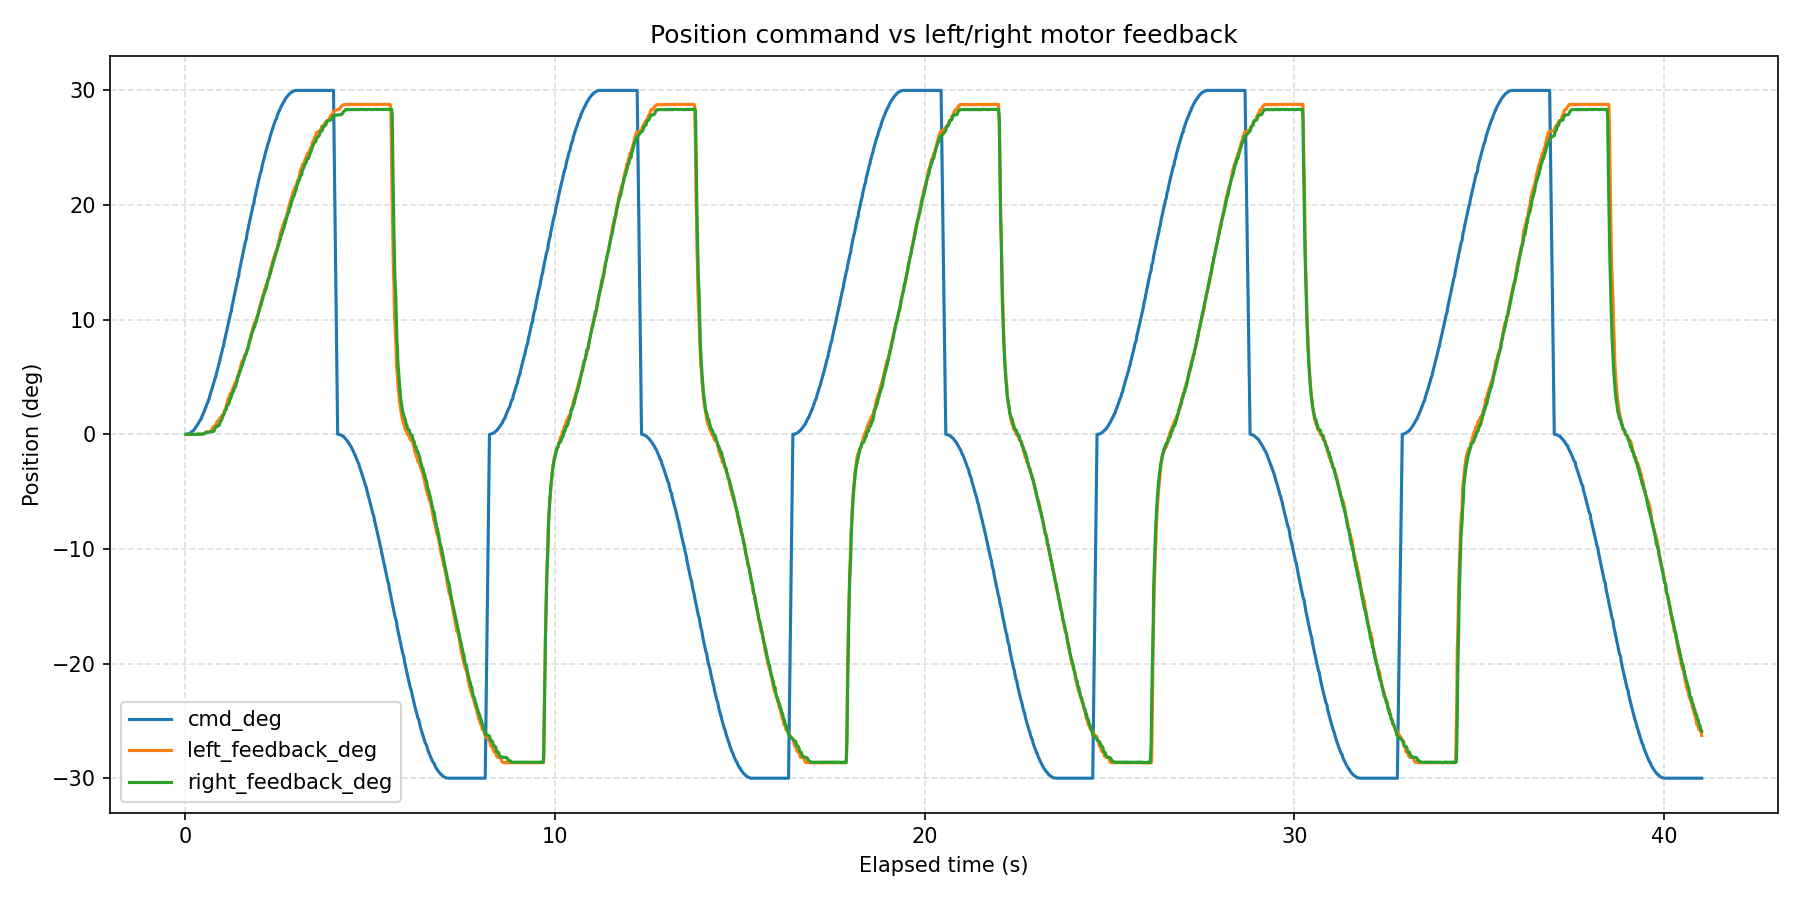

The file beside this chart, header and first rows:
wall_time_iso, wall_time_epoch_s, elapsed_s, phase_index, phase_command_position_deg, phase_duration_s, sample_index, command_position_deg, left_motor_id, left_motor_label, left_feedback_position_deg, left_feedback_speed_erpm, left_feedback_current_amps, left_feedback_temperature_c, left_feedback_error_code, left_feedback_error_description, left_is_fresh_feedback, right_motor_id, right_motor_label, right_feedback_position_deg, right_feedback_speed_erpm, right_feedback_current_amps, right_feedback_temperature_c, right_feedback_error_code
2026-08-12T13:44:39.903, 1786535080, 0.01653, 1, 30, 4, 1, 0.000000, 0x03, left, -0.01098, 22, -0.008791, 173, 0, No fault, False, 0x04, right, -0.01098, -112, -0.02051, 175, 0
2026-08-12T13:44:39.915, 1786535080, 0.02891, 1, 30, 4, 2, 0.003946, 0x03, left, -0.01098, -67, -0.02051, 172, 0, No fault, False, 0x04, right, -0.01098, 112, -0.01465, 173, 0
2026-08-12T13:44:39.926, 1786535080, 0.04015, 1, 30, 4, 3, 0.009581, 0x03, left, -0.01098, 112, -0.03223, 173, 0, No fault, False, 0x04, right, -0.01098, -67, -0.03809, 171, 0
2026-08-12T13:44:39.941, 1786535080, 0.05465, 1, 30, 4, 4, 0.01683, 0x03, left, -0.01098, -67, -0.02637, 173, 0, No fault, False, 0x04, right, -0.01098, 22, -0.02637, 174, 0
2026-08-12T13:44:39.952, 1786535080, 0.06594, 1, 30, 4, 5, 0.02946, 0x03, left, -0.01098, 112, -0.02637, 172, 0, No fault, False, 0x04, right, -0.01098, 112, -0.02637, 175, 0
2026-08-12T13:44:39.967, 1786535080, 0.08041, 1, 30, 4, 6, 0.04154, 0x03, left, -0.01098, -112, -0.008791, 173, 0, No fault, False, 0x04, right, -0.01098, 112, -0.02637, 174, 0
2026-08-12T13:44:39.978, 1786535080, 0.09159, 1, 30, 4, 7, 0.06017, 0x03, left, -0.01098, -67, -0.03223, 174, 0, No fault, False, 0x04, right, -0.01098, 22, -0.01465, 175, 0
2026-08-12T13:44:39.992, 1786535080, 0.1058, 1, 30, 4, 8, 0.07682, 0x03, left, -0.01098, 67, -0.02637, 174, 0, No fault, False, 0x04, right, -0.01098, 67, -0.01465, 175, 0
2026-08-12T13:44:40.003, 1786535080, 0.1167, 1, 30, 4, 9, 0.1011, 0x03, left, -0.03294, -201, -0.02051, 173, 0, No fault, False, 0x04, right, -0.01098, -67, -0.02637, 174, 0
2026-08-12T13:44:40.018, 1786535080, 0.1314, 1, 30, 4, 10, 0.1219, 0x03, left, -0.01098, -67, -0.01465, 173, 0, No fault, False, 0x04, right, -0.01098, 112, -0.01465, 174, 0
2026-08-12T13:44:40.029, 1786535080, 0.1427, 1, 30, 4, 11, 0.1532, 0x03, left, -0.01098, -22, -0.02051, 170, 0, No fault, False, 0x04, right, -0.01098, -67, -0.008791, 174, 0
2026-08-12T13:44:40.043, 1786535080, 0.157, 1, 30, 4, 12, 0.1797, 0x03, left, -0.01098, -22, -0.01465, 173, 0, No fault, False, 0x04, right, -0.01098, -67, -0.02051, 174, 0
2026-08-12T13:44:40.054, 1786535080, 0.1683, 1, 30, 4, 13, 0.216, 0x03, left, -0.01098, -67, -0.01465, 173, 0, No fault, False, 0x04, right, -0.01098, 22, -0.01465, 174, 0
2026-08-12T13:44:40.066, 1786535080, 0.1797, 1, 30, 4, 14, 0.2468, 0x03, left, -0.01098, -22, -0.008791, 174, 0, No fault, False, 0x04, right, -0.01098, -67, -0.008791, 177, 0
2026-08-12T13:44:40.086, 1786535080, 0.2, 1, 30, 4, 15, 0.2828, 0x03, left, -0.01098, -22, -0.008791, 173, 0, No fault, True, 0x04, right, -0.01098, -67, -0.008791, 174, 0
2026-08-12T13:44:40.109, 1786535080, 0.2224, 1, 30, 4, 16, 0.3467, 0x03, left, -0.01098, 112, 0.002930, 172, 0, No fault, False, 0x04, right, -0.01098, -67, -0.008791, 174, 0
2026-08-12T13:44:40.123, 1786535080, 0.2367, 1, 30, 4, 17, 0.4243, 0x03, left, -0.01098, -22, 0.008791, 174, 0, No fault, True, 0x04, right, -0.01098, 22, 0.01465, 174, 0
2026-08-12T13:44:40.135, 1786535080, 0.2487, 1, 30, 4, 18, 0.4802, 0x03, left, -0.01098, -67, 0.008791, 173, 0, No fault, False, 0x04, right, -0.01098, 22, 0.01465, 174, 0
2026-08-12T13:44:40.148, 1786535080, 0.2622, 1, 30, 4, 19, 0.5285, 0x03, left, -0.01098, -67, 0.02051, 173, 0, No fault, False, 0x04, right, -0.01098, -112, 0.01465, 173, 0
2026-08-12T13:44:40.160, 1786535080, 0.274, 1, 30, 4, 20, 0.5843, 0x03, left, -0.01098, -22, 0.008791, 171, 0, No fault, False, 0x04, right, 0.01098, 201, 0.01465, 173, 0
2026-08-12T13:44:40.171, 1786535080, 0.2851, 1, 30, 4, 21, 0.6364, 0x03, left, -0.01098, -112, 0.01465, 174, 0, No fault, False, 0x04, right, -0.01098, -22, 0.008791, 174, 0
2026-08-12T13:44:40.184, 1786535080, 0.298, 1, 30, 4, 22, 0.6884, 0x03, left, -0.01098, -67, 0.01465, 173, 0, No fault, False, 0x04, right, -0.01098, -156, 0.02051, 174, 0
2026-08-12T13:44:40.196, 1786535080, 0.3097, 1, 30, 4, 23, 0.7501, 0x03, left, -0.01098, 67, 0.04396, 173, 0, No fault, False, 0x04, right, -0.01098, 22, 0.03223, 174, 0
2026-08-12T13:44:40.207, 1786535080, 0.321, 1, 30, 4, 24, 0.8078, 0x03, left, -0.01098, 22, 0.02051, 173, 0, No fault, False, 0x04, right, 0.01098, 246, 0.04396, 174, 0
2026-08-12T13:44:40.220, 1786535080, 0.3336, 1, 30, 4, 25, 0.8665, 0x03, left, -0.01098, -67, 0.03223, 173, 0, No fault, False, 0x04, right, -0.01098, -22, 0.04396, 174, 0
2026-08-12T13:44:40.231, 1786535080, 0.3451, 1, 30, 4, 26, 0.9339, 0x03, left, 0.01098, 67, 0.05568, 173, 0, No fault, False, 0x04, right, 0.01098, 112, 0.04396, 177, 0
2026-08-12T13:44:40.242, 1786535080, 0.3561, 1, 30, 4, 27, 0.9977, 0x03, left, 0.01098, 67, 0.04982, 171, 0, No fault, False, 0x04, right, -0.01098, 22, 0.05568, 175, 0
2026-08-12T13:44:40.256, 1786535080, 0.3695, 1, 30, 4, 28, 1.06, 0x03, left, 0.01098, 22, 0.05568, 173, 0, No fault, True, 0x04, right, 0.01098, 112, 0.06154, 174, 0
2026-08-12T13:44:40.267, 1786535080, 0.3808, 1, 30, 4, 29, 1.14, 0x03, left, 0.01098, 67, 0.0674, 172, 0, No fault, False, 0x04, right, 0.01098, 22, 0.06154, 177, 0
2026-08-12T13:44:40.278, 1786535080, 0.3918, 1, 30, 4, 30, 1.209, 0x03, left, -0.01098, -156, 0.0674, 170, 0, No fault, False, 0x04, right, 0.01098, -67, 0.06154, 174, 0
2026-08-12T13:44:40.295, 1786535080, 0.4091, 1, 30, 4, 31, 1.277, 0x03, left, 0.01098, -156, 0.0674, 173, 0, No fault, True, 0x04, right, 0.01098, -22, 0.07326, 178, 0
2026-08-12T13:44:40.317, 1786535080, 0.4311, 1, 30, 4, 32, 1.39, 0x03, left, 0.01098, 156, 0.08498, 173, 0, No fault, False, 0x04, right, 0.01098, -67, 0.07326, 176, 0
2026-08-12T13:44:40.331, 1786535080, 0.4448, 1, 30, 4, 33, 1.539, 0x03, left, 0.01098, -67, 0.08498, 173, 0, No fault, False, 0x04, right, 0.01098, -201, 0.08498, 174, 0
2026-08-12T13:44:40.342, 1786535080, 0.4558, 1, 30, 4, 34, 1.634, 0x03, left, 0.03294, 22, 0.08498, 173, 0, No fault, False, 0x04, right, 0.01098, -22, 0.09084, 175, 0
2026-08-12T13:44:40.353, 1786535080, 0.4668, 1, 30, 4, 35, 1.714, 0x03, left, 0.03294, 22, 0.09084, 173, 0, No fault, False, 0x04, right, 0.03294, -67, 0.09084, 176, 0
2026-08-12T13:44:40.367, 1786535080, 0.4803, 1, 30, 4, 36, 1.795, 0x03, left, 0.03294, -22, 0.0967, 172, 0, No fault, False, 0x04, right, 0.03294, 156, 0.1084, 172, 0
2026-08-12T13:44:40.377, 1786535080, 0.4913, 1, 30, 4, 37, 1.897, 0x03, left, 0.05491, 67, 0.1026, 173, 0, No fault, False, 0x04, right, 0.03294, -112, 0.1026, 174, 0
2026-08-12T13:44:40.388, 1786535080, 0.5021, 1, 30, 4, 38, 1.981, 0x03, left, 0.05491, 22, 0.1143, 173, 0, No fault, False, 0x04, right, 0.05491, 67, 0.1143, 176, 0
2026-08-12T13:44:40.402, 1786535080, 0.516, 1, 30, 4, 39, 2.068, 0x03, left, 0.09883, 112, 0.09084, 173, 0, No fault, False, 0x04, right, 0.05491, 67, 0.1084, 175, 0
2026-08-12T13:44:40.413, 1786535080, 0.5269, 1, 30, 4, 40, 2.179, 0x03, left, 0.1208, 22, 0.03809, 173, 0, No fault, False, 0x04, right, 0.07687, 22, 0.0967, 174, 0
2026-08-12T13:44:40.424, 1786535080, 0.5378, 1, 30, 4, 41, 2.268, 0x03, left, 0.1647, 67, 0.05568, 172, 0, No fault, False, 0x04, right, 0.09883, -67, 0.09084, 174, 0
2026-08-12T13:44:40.438, 1786535080, 0.5517, 1, 30, 4, 42, 2.362, 0x03, left, 0.1867, 22, 0.1026, 172, 0, No fault, False, 0x04, right, 0.1428, 112, 0.07912, 174, 0
2026-08-12T13:44:40.449, 1786535080, 0.5626, 1, 30, 4, 43, 2.478, 0x03, left, 0.1867, -112, 0.1143, 174, 0, No fault, False, 0x04, right, 0.1647, 22, 0.126, 174, 0
2026-08-12T13:44:40.460, 1786535080, 0.5734, 1, 30, 4, 44, 2.573, 0x03, left, 0.1867, 112, 0.1319, 173, 0, No fault, False, 0x04, right, 0.1647, -22, 0.1377, 174, 0
2026-08-12T13:44:40.471, 1786535080, 0.5844, 1, 30, 4, 45, 2.669, 0x03, left, 0.2086, 22, 0.1436, 173, 0, No fault, False, 0x04, right, 0.1867, 112, 0.1553, 175, 0
2026-08-12T13:44:40.489, 1786535080, 0.6028, 1, 30, 4, 46, 2.769, 0x03, left, 0.2086, -22, 0.1495, 175, 0, No fault, False, 0x04, right, 0.1647, -22, 0.1612, 173, 0
2026-08-12T13:44:40.502, 1786535081, 0.6159, 1, 30, 4, 47, 2.94, 0x03, left, 0.2086, -22, 0.1729, 174, 0, No fault, False, 0x04, right, 0.1867, 67, 0.167, 174, 0
2026-08-12T13:44:40.523, 1786535081, 0.6363, 1, 30, 4, 48, 3.065, 0x03, left, 0.2306, 22, 0.1905, 174, 0, No fault, False, 0x04, right, 0.1867, -22, 0.1963, 174, 0
2026-08-12T13:44:40.537, 1786535081, 0.6505, 1, 30, 4, 49, 3.259, 0x03, left, 0.2306, 156, 0.2081, 173, 0, No fault, True, 0x04, right, 0.1867, -22, 0.2022, 175, 0
2026-08-12T13:44:40.549, 1786535081, 0.6631, 1, 30, 4, 50, 3.402, 0x03, left, 0.2306, 67, 0.2022, 173, 0, No fault, False, 0x04, right, 0.2086, 112, 0.2081, 174, 0
2026-08-12T13:44:40.562, 1786535081, 0.6761, 1, 30, 4, 51, 3.53, 0x03, left, 0.2526, -112, 0.2081, 173, 0, No fault, False, 0x04, right, 0.2086, 67, 0.2139, 174, 0
2026-08-12T13:44:40.574, 1786535081, 0.6882, 1, 30, 4, 52, 3.66, 0x03, left, 0.2745, 246, 0.2081, 173, 0, No fault, False, 0x04, right, 0.2086, -246, 0.2315, 176, 0
2026-08-12T13:44:40.588, 1786535081, 0.7013, 1, 30, 4, 53, 3.784, 0x03, left, 0.3184, 156, 0.1553, 172, 0, No fault, False, 0x04, right, 0.2306, 112, 0.2549, 173, 0
2026-08-12T13:44:40.599, 1786535081, 0.7131, 1, 30, 4, 54, 3.921, 0x03, left, 0.4502, 469, 0.04982, 174, 0, No fault, False, 0x04, right, 0.2306, 201, 0.2549, 174, 0
2026-08-12T13:44:40.611, 1786535081, 0.7243, 1, 30, 4, 55, 4.046, 0x03, left, 0.5381, 156, 0.08498, 173, 0, No fault, False, 0x04, right, 0.2306, 22, 0.2725, 174, 0
2026-08-12T13:44:40.623, 1786535081, 0.7369, 1, 30, 4, 56, 4.168, 0x03, left, 0.56, -22, 0.1377, 173, 0, No fault, False, 0x04, right, 0.2306, -112, 0.2725, 175, 0
2026-08-12T13:44:40.635, 1786535081, 0.7488, 1, 30, 4, 57, 4.305, 0x03, left, 0.6259, 201, 0.1084, 173, 0, No fault, False, 0x04, right, 0.2526, -112, 0.2784, 176, 0
2026-08-12T13:44:40.646, 1786535081, 0.7598, 1, 30, 4, 58, 4.437, 0x03, left, 0.6918, 22, 0.1377, 172, 0, No fault, False, 0x04, right, 0.2526, -67, 0.2784, 175, 0
2026-08-12T13:44:40.659, 1786535081, 0.7726, 1, 30, 4, 59, 4.561, 0x03, left, 0.6918, -112, 0.2198, 173, 0, No fault, False, 0x04, right, 0.2965, -22, 0.2608, 171, 0
2026-08-12T13:44:40.671, 1786535081, 0.7847, 1, 30, 4, 60, 4.705, 0x03, left, 0.7138, 67, 0.2432, 173, 0, No fault, False, 0x04, right, 0.3624, 112, 0.1788, 174, 0
... 2,999 more rows
